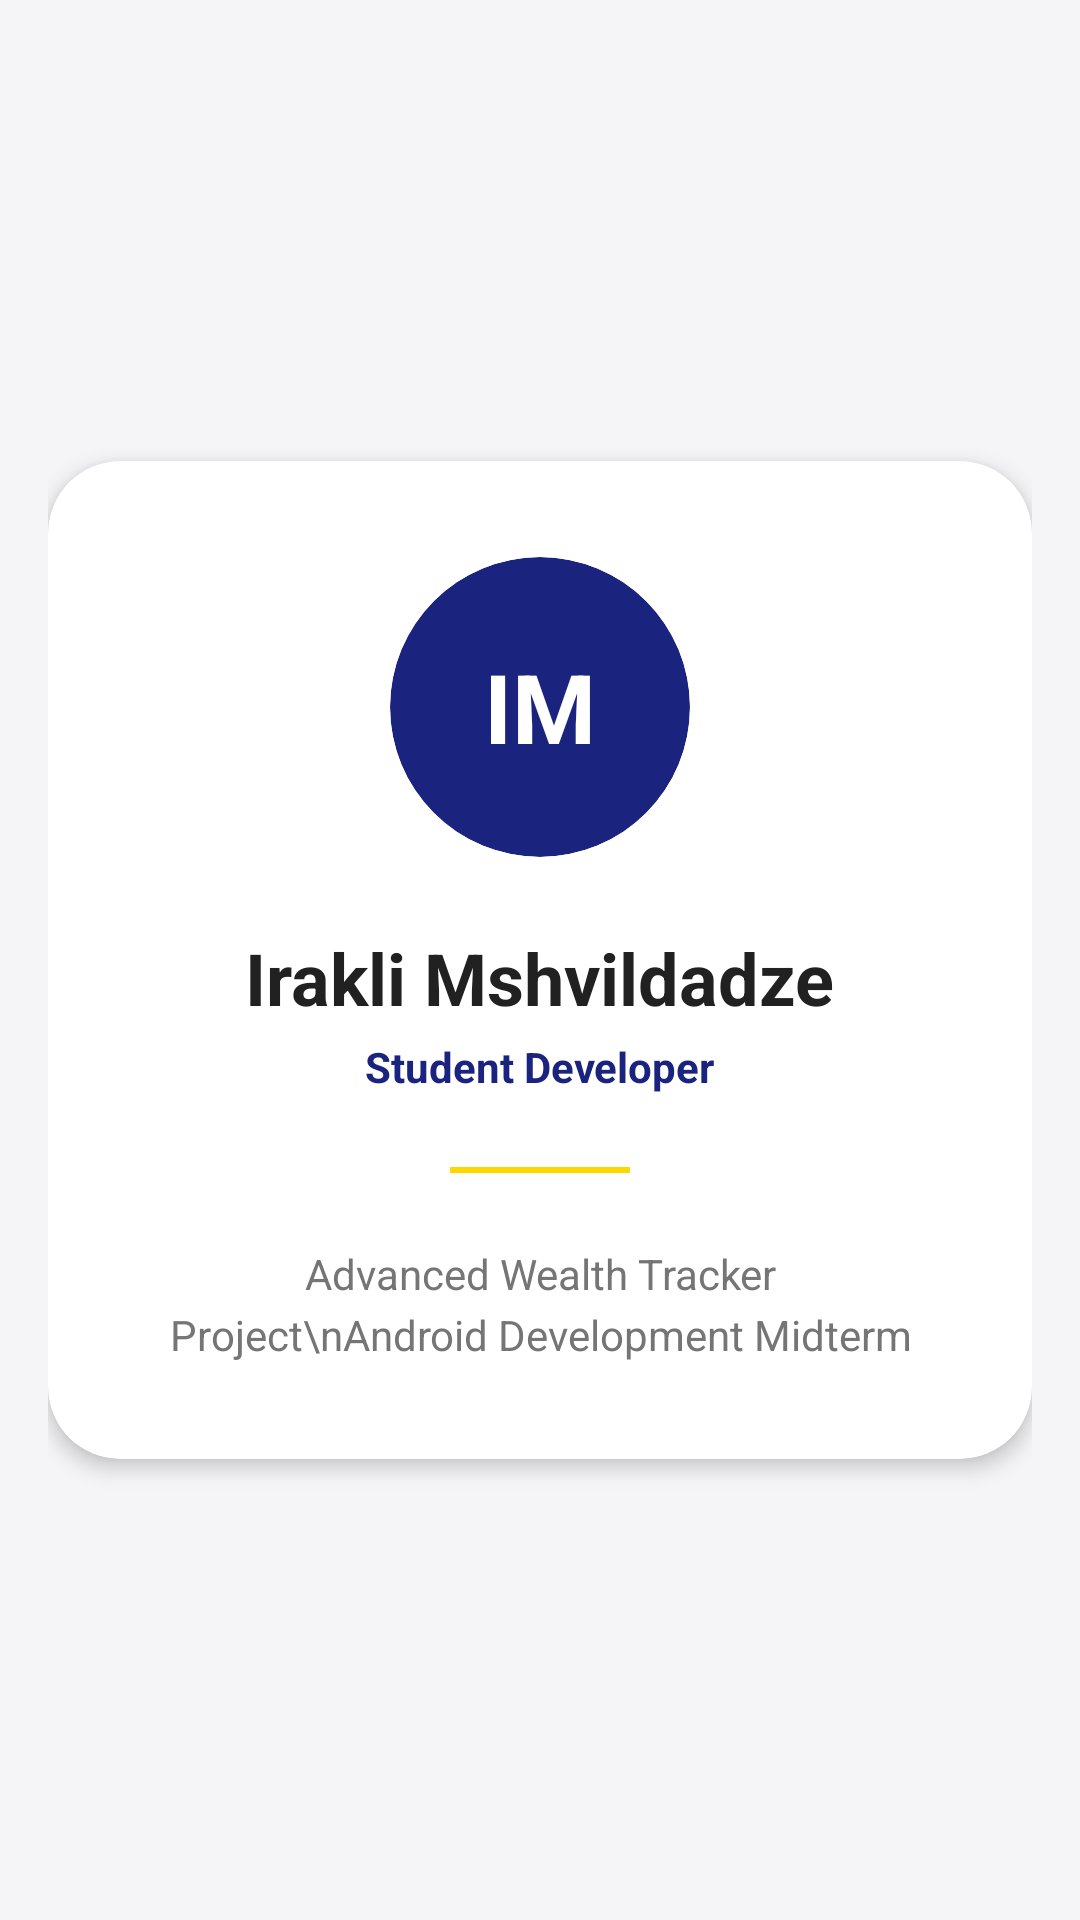

Produce the Android XML layout that renders to this screen, including the resource entries it uses.
<!-- AndroidManifest.xml: application theme Theme.ShualedurisPrezentacia -->
<!-- res/layout/fragment_profile.xml -->
<?xml version="1.0" encoding="utf-8"?>
<androidx.constraintlayout.widget.ConstraintLayout xmlns:android="http://schemas.android.com/apk/res/android"
    xmlns:app="http://schemas.android.com/apk/res-auto"
    xmlns:tools="http://schemas.android.com/tools"
    android:layout_width="match_parent"
    android:layout_height="match_parent"
    android:background="@color/background_light"
    android:padding="16dp">

    <com.google.android.material.card.MaterialCardView
        android:id="@+id/imdze_card_profile"
        android:layout_width="match_parent"
        android:layout_height="wrap_content"
        app:cardCornerRadius="24dp"
        app:cardElevation="4dp"
        app:layout_constraintTop_toTopOf="parent"
        app:layout_constraintBottom_toBottomOf="parent">

        <LinearLayout
            android:layout_width="match_parent"
            android:layout_height="wrap_content"
            android:gravity="center_horizontal"
            android:orientation="vertical"
            android:padding="32dp">

            <com.google.android.material.card.MaterialCardView
                android:layout_width="100dp"
                android:layout_height="100dp"
                android:layout_marginBottom="24dp"
                app:cardBackgroundColor="@color/primary_blue"
                app:cardCornerRadius="50dp"
                app:cardElevation="0dp">

                <TextView
                    android:layout_width="match_parent"
                    android:layout_height="match_parent"
                    android:gravity="center"
                    android:text="IM"
                    android:textColor="@color/white"
                    android:textSize="32sp"
                    android:textStyle="bold"
                    tools:ignore="HardcodedText" />
            </com.google.android.material.card.MaterialCardView>

            <TextView
                android:id="@+id/imdze_tv_profile_name"
                android:layout_width="wrap_content"
                android:layout_height="wrap_content"
                android:text="Irakli Mshvildadze"
                android:textColor="@color/text_primary"
                android:textSize="24sp"
                android:textStyle="bold"
                tools:ignore="HardcodedText" />

            <TextView
                android:id="@+id/imdze_tv_profile_id"
                android:layout_width="wrap_content"
                android:layout_height="wrap_content"
                android:layout_marginTop="4dp"
                android:text="Student Developer"
                android:textColor="@color/primary_blue"
                android:textSize="14sp"
                android:textStyle="bold"
                tools:ignore="HardcodedText" />

            <View
                android:layout_width="60dp"
                android:layout_height="2dp"
                android:layout_marginVertical="24dp"
                android:background="@color/accent_gold" />

            <TextView
                android:id="@+id/imdze_tv_profile_info"
                android:layout_width="wrap_content"
                android:layout_height="wrap_content"
                android:gravity="center"
                android:text="Advanced Wealth Tracker Project\nAndroid Development Midterm"
                android:textColor="@color/text_secondary"
                android:lineSpacingExtra="4dp"
                android:textSize="14sp"
                tools:ignore="HardcodedText" />

        </LinearLayout>
    </com.google.android.material.card.MaterialCardView>

</androidx.constraintlayout.widget.ConstraintLayout>
<!-- resources referenced by this layout -->
<resources>
  <color name="accent_gold">#FFD700</color>
  <color name="background_light">#F5F5F7</color>
  <color name="primary_blue">#1A237E</color>
  <color name="text_primary">#212121</color>
  <color name="text_secondary">#757575</color>
  <color name="white">#FFFFFFFF</color>
  <style name="Theme.ShualedurisPrezentacia" parent="Base.Theme.ShualedurisPrezentacia" />
  <style name="Base.Theme.ShualedurisPrezentacia" parent="Theme.MaterialComponents.DayNight.NoActionBar">
          
          <item name="colorPrimary">@color/primary_blue</item>
          <item name="colorPrimaryVariant">@color/primary_dark</item>
          <item name="colorOnPrimary">@color/white</item>
          
          <item name="colorSecondary">@color/accent_gold</item>
          <item name="colorSecondaryVariant">@color/accent_gold</item>
          <item name="colorOnSecondary">@color/black</item>
          
          <item name="android:statusBarColor">@color/primary_dark</item>
      </style>
  <color name="primary_dark">#000051</color>
  <color name="black">#FF000000</color>
</resources>
